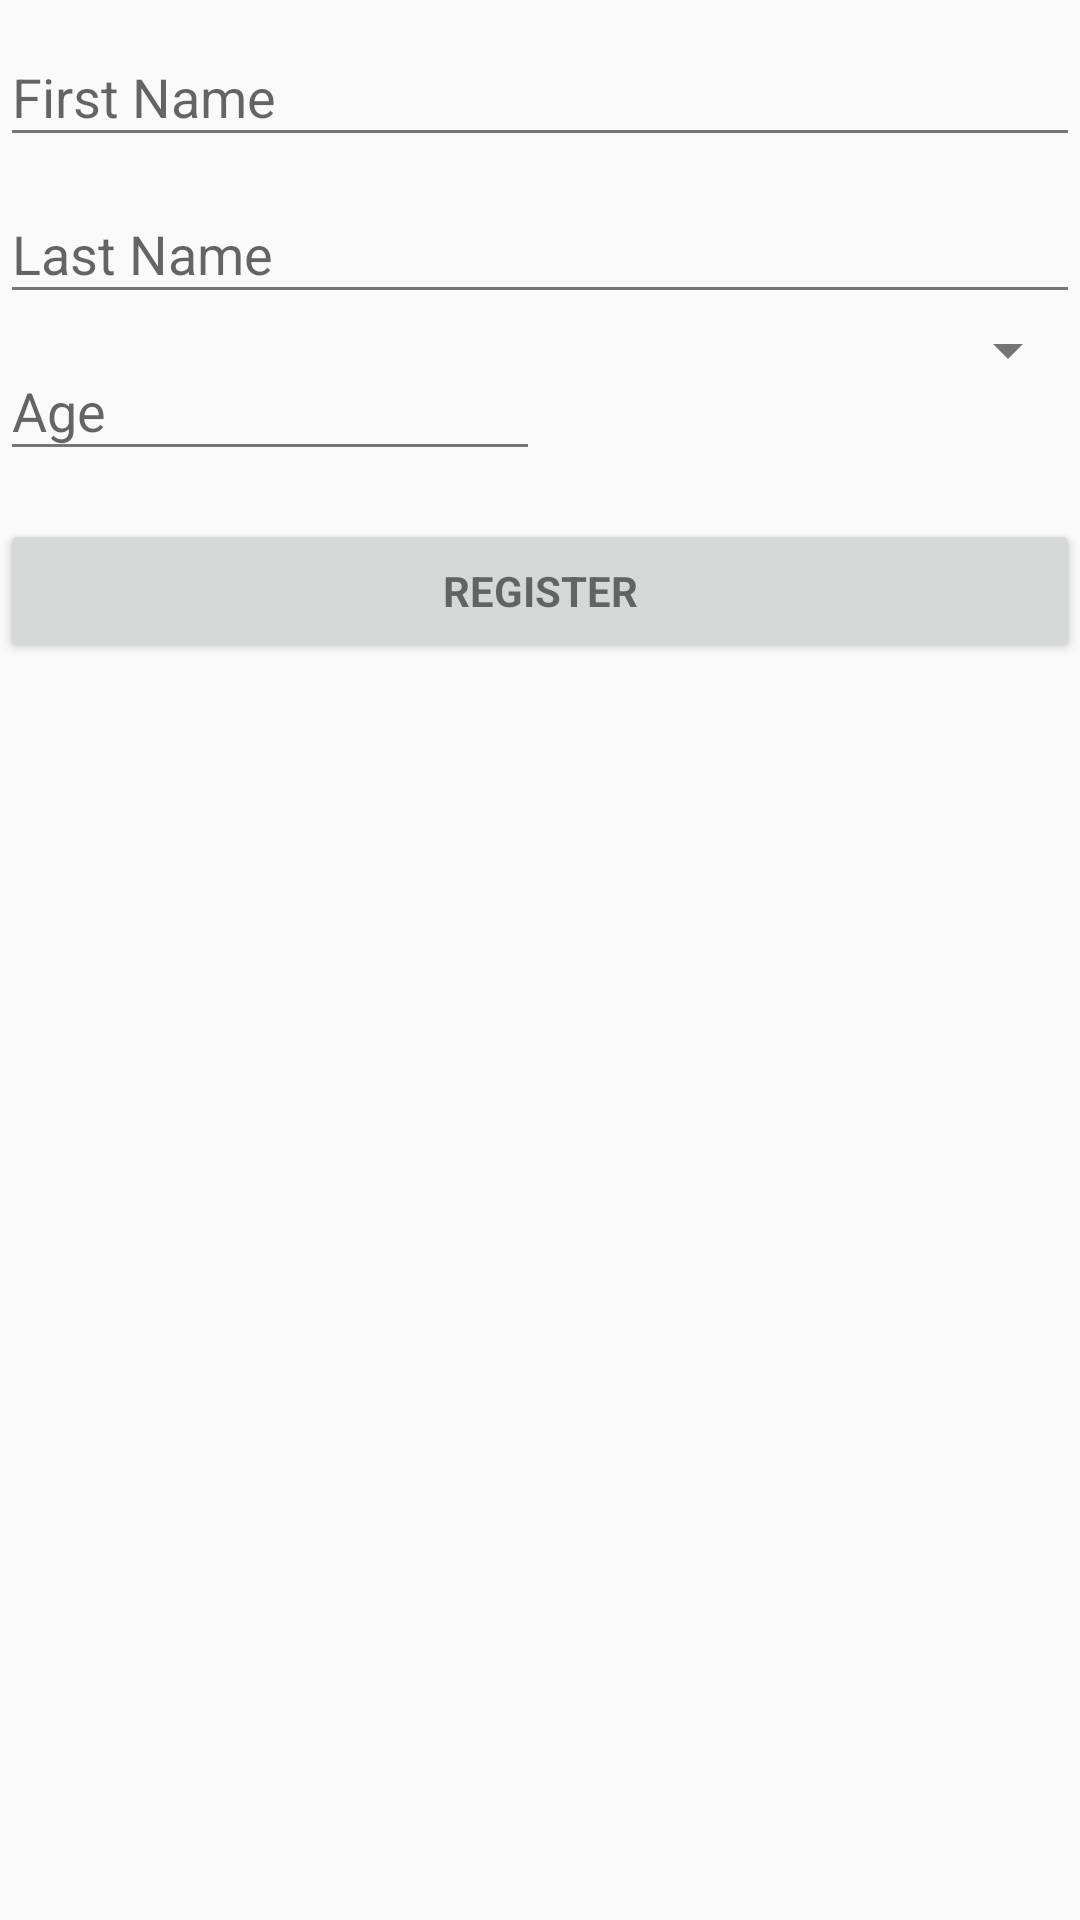

Write the Android layout XML for this screen, with the resource values it uses.
<!-- AndroidManifest.xml: application theme AppTheme -->
<!-- res/layout/details_fragment.xml -->
<?xml version="1.0" encoding="utf-8"?>
<ScrollView xmlns:android="http://schemas.android.com/apk/res/android"
    android:layout_width="match_parent"
    android:layout_height="match_parent">

    <LinearLayout
        android:layout_width="match_parent"
        android:layout_height="wrap_content"
        android:orientation="vertical">

        <LinearLayout
            android:layout_width="match_parent"
            android:layout_height="wrap_content"
            android:orientation="vertical">

            <android.support.design.widget.TextInputLayout
                android:layout_width="match_parent"
                android:layout_height="wrap_content">

                <EditText
                    android:id="@+id/tvFirstName"
                    android:layout_width="match_parent"
                    android:layout_height="wrap_content"
                    android:hint="@string/placeholder_first_name"
                    android:inputType="textPersonName"
                    android:maxLines="1" />

            </android.support.design.widget.TextInputLayout>

            <android.support.design.widget.TextInputLayout
                android:layout_width="match_parent"
                android:layout_height="wrap_content">

                <EditText
                    android:id="@+id/tvLastName"
                    android:layout_width="match_parent"
                    android:layout_height="wrap_content"
                    android:hint="@string/placeholder_last_name"
                    android:inputType="textPersonName"
                    android:maxLines="1" />

            </android.support.design.widget.TextInputLayout>

        </LinearLayout>

        <LinearLayout
            android:layout_width="match_parent"
            android:layout_height="wrap_content"
            android:orientation="horizontal">

            <android.support.design.widget.TextInputLayout
                android:layout_width="0dp"
                android:layout_height="wrap_content"
                android:layout_weight="1">

                <EditText
                    android:id="@+id/tvAge"
                    android:layout_width="match_parent"
                    android:layout_height="wrap_content"
                    android:hint="@string/placeholder_age"
                    android:inputType="numberDecimal"
                    android:maxLines="1" />

            </android.support.design.widget.TextInputLayout>

            <Spinner
                android:id="@+id/spinnerGender"
                android:layout_width="0dp"
                android:layout_height="wrap_content"
                android:layout_weight="1" />

        </LinearLayout>

        <Button
            android:id="@+id/sing_in_button"
            style="?android:textAppearanceSmall"
            android:layout_width="match_parent"
            android:layout_height="wrap_content"
            android:layout_marginTop="16dp"
            android:text="@string/dummy_button_name"
            android:textStyle="bold" />

    </LinearLayout>


</ScrollView>
<!-- resources referenced by this layout -->
<resources>
  <string name="dummy_button_name">Register</string>
  <string name="placeholder_age">Age</string>
  <string name="placeholder_first_name">First Name</string>
  <string name="placeholder_last_name">Last Name</string>
  <style name="AppTheme" parent="Theme.AppCompat.Light.NoActionBar">
  
          <item name="android:windowDisablePreview">true</item>
          <item name="windowActionBar">false</item>
  
          <item name="android:textColorPrimary">#212121</item>
          <item name="android:textColorSecondary">#757575</item>
  
          <item name="actionMenuTextColor">@android:color/white</item>
  
          <item name="android:windowNoTitle">true</item>
  
          <item name="colorPrimary">@color/colorPrimary</item>
          <item name="colorPrimaryDark">@color/colorPrimaryDark</item>
          <item name="colorAccent">@color/colorAccent</item>
  
          
          <item name="windowActionModeOverlay">true</item>
  
          
          <item name="actionModeBackground">@color/colorPrimaryLight</item>
  
      </style>
  <!-- not gathered from this repository: default colours our renderer supplied (Android Studio template values) -->
  <color name="colorPrimary">#FF6200EE</color>
  <color name="colorPrimaryDark">#FF3700B3</color>
  <color name="colorAccent">#FF03DAC5</color>
</resources>
